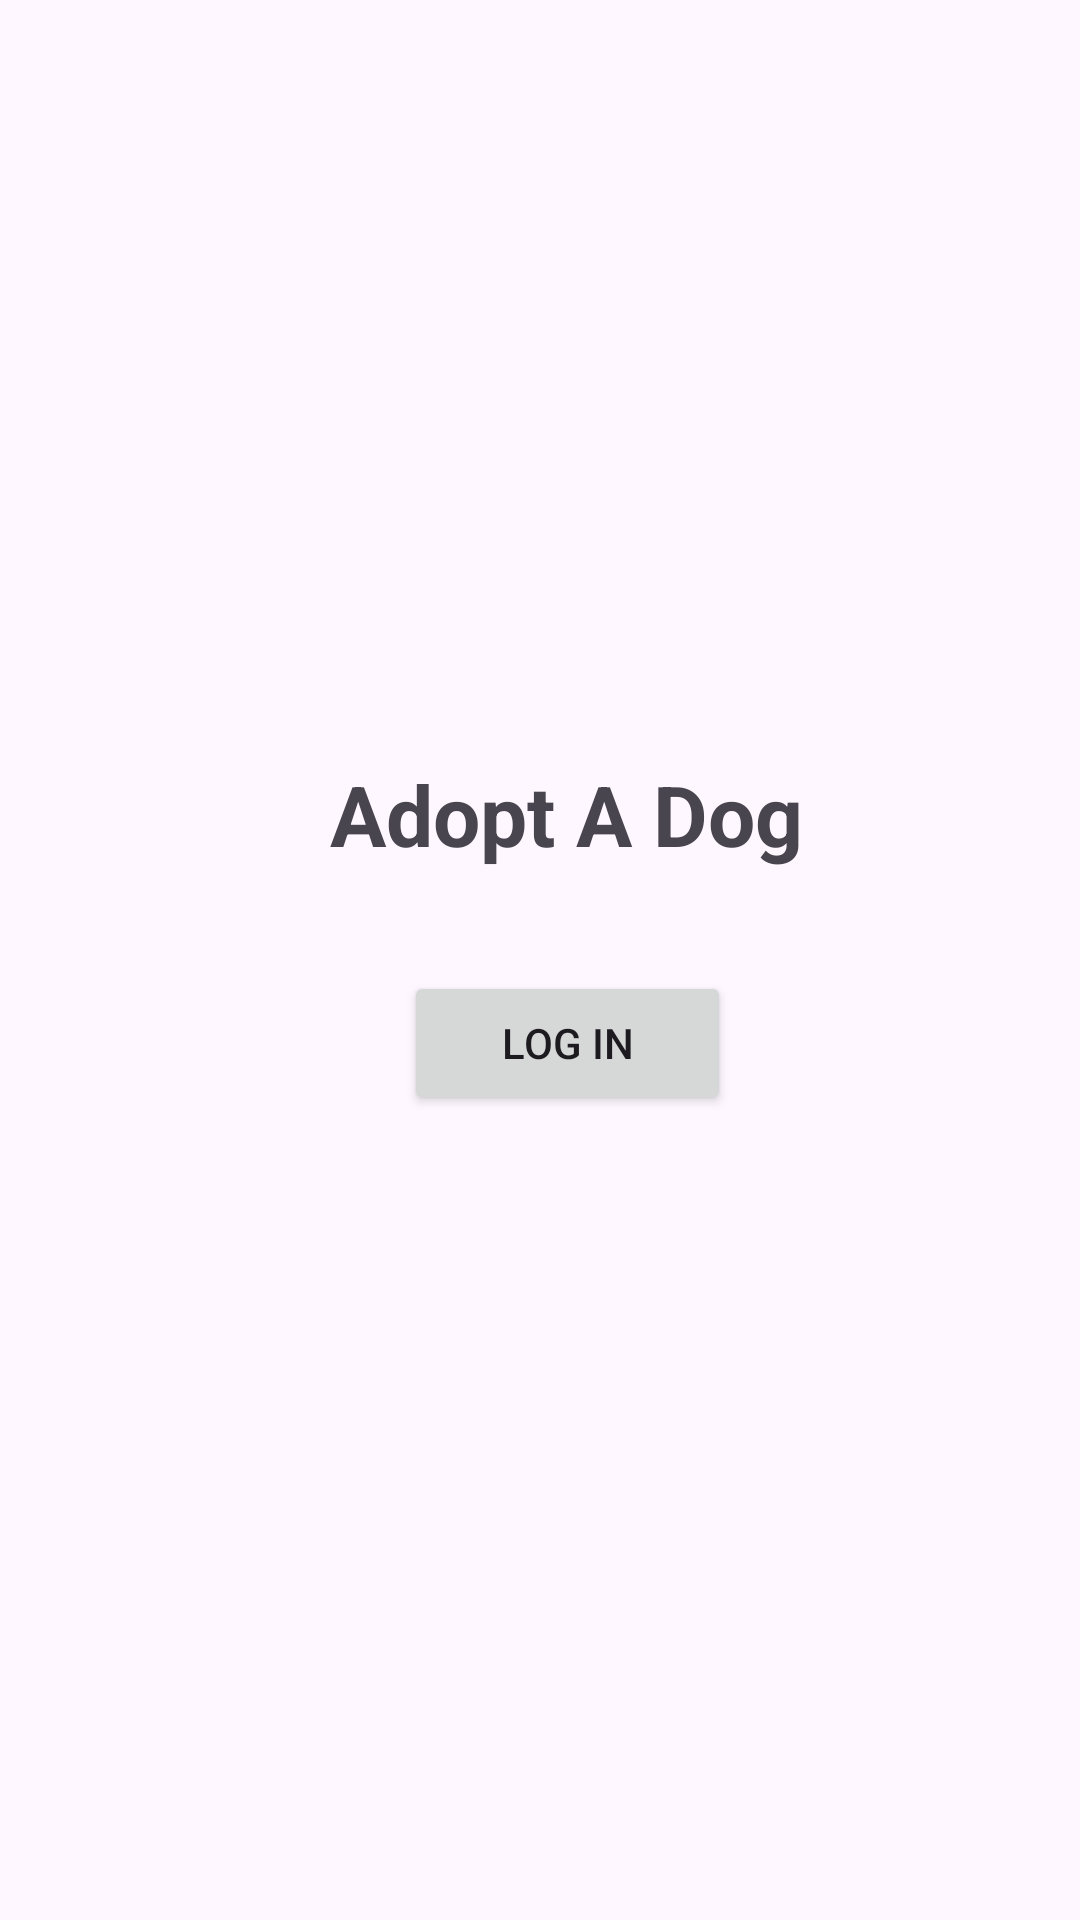

Android layout source for this screen:
<!-- AndroidManifest.xml: application theme Theme.AdoptADog -->
<!-- res/layout/activity_main.xml -->
<?xml version="1.0" encoding="utf-8"?>
<androidx.constraintlayout.widget.ConstraintLayout xmlns:android="http://schemas.android.com/apk/res/android"
    xmlns:app="http://schemas.android.com/apk/res-auto"
    xmlns:tools="http://schemas.android.com/tools"
    android:id="@+id/main"
    android:layout_width="match_parent"
    android:layout_height="match_parent"
    tools:context=".MainActivity">


    <TextView
        android:layout_width="wrap_content"
        android:layout_height="wrap_content"
        android:layout_margin="8dp"
        android:layout_marginTop="140dp"
        android:padding="8dp"
        android:text="Adopt A Dog"
        android:textSize="28sp"
        android:textStyle="bold"
        app:layout_constraintBottom_toBottomOf="parent"
        app:layout_constraintEnd_toEndOf="parent"
        app:layout_constraintHorizontal_bias="0.551"
        app:layout_constraintStart_toStartOf="parent"
        app:layout_constraintTop_toTopOf="parent"
        app:layout_constraintVertical_bias="0.415" />

    <Button
        android:id="@+id/login"
        android:layout_width="109dp"
        android:layout_height="48dp"
        android:text="Log In"
        app:layout_constraintBottom_toBottomOf="parent"
        app:layout_constraintEnd_toEndOf="parent"
        app:layout_constraintHorizontal_bias="0.537"
        app:layout_constraintStart_toStartOf="parent"
        app:layout_constraintTop_toTopOf="parent"
        app:layout_constraintVertical_bias="0.547" />


</androidx.constraintlayout.widget.ConstraintLayout>
<!-- resources referenced by this layout -->
<resources>
  <style name="Theme.AdoptADog" parent="Base.Theme.AdoptADog" />
  <style name="Base.Theme.AdoptADog" parent="Theme.Material3.DayNight.NoActionBar">
          
          
      </style>
</resources>
